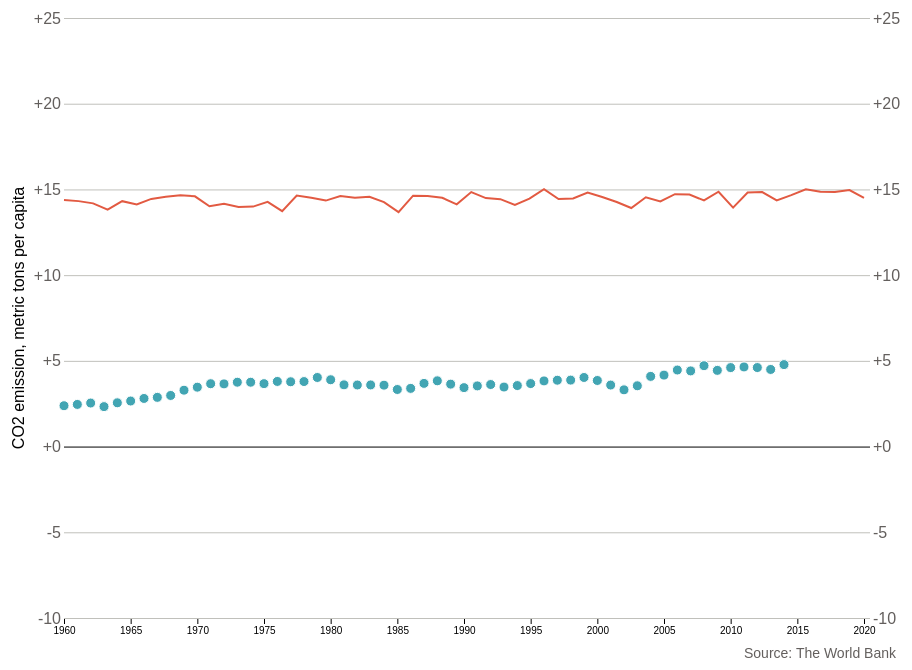
D3 v5 page, settled after 480 driven frames (8 s of simulated time); the page loaded 2 data file(s).


// ── line.js
export default class Line {
  constructor(data, width, height, g2) {
    this.data = data;
    this.width = width;
    this.height = height;
    this.el = g2;
    this.cleanData();
    this.setScales();
    this.drawLines();
  }

  cleanData() {
    this.data.forEach((d) => {
      return (d.avg = +d.avg);
    });
    this.groupByCountry = d3
      .nest()
      .key((d) => d.Code)
      .entries(this.data);
  }

  setScales() {
    const xRange = d3.extent(this.data, (d) => d.Year);
    this.xScale = d3.scaleLinear().domain(xRange).range([0, this.width]);
    this.yMax = Math.round(d3.max(this.data, (d) => d.avg) / 5) * 5;
    this.yMin = Math.round(d3.min(this.data, (d) => d.avg) / 5) * 5;
    this.yScale = d3
      .scaleLinear()
      .domain([this.yMin, this.yMax])
      .range([this.height, 0]);
    const yAxis = d3.axisRight(this.yScale).ticks(8).tickFormat(d3.format("+"));
    this.el
      .append("g")
      .attr("class", "y axis right")
      .call(yAxis)
      .attr("transform", "translate(" + this.width + "," + 0 + ")")
      .select(".domain")
      .remove();
  }

  drawLines() {
    const line = d3
      .line()
      .x((d) => {
        // console.log(d);
        return this.xScale(d.Year);
      })
      .y((d) => {
        return this.yScale(d.avg);
      });

    const lines = this.el.append("g").attr("class", "lines");

    const drawLine = (country) => {
      const selectedCountry = this.groupByCountry.filter(
        (d) => d.key == country
      );
      // data() function will take an array, the length of the array will
      // determine how many lines you want to generate,
      //so in this case, I want to draw one line, I need to pass ARG --[{...}]-- instead of ARG.values
      // which will append 56 path
      // also ARG is an array but ARG[0] is an object, data() function can't take an object
      const lineDataJoin = lines.selectAll("path").data(selectedCountry);
      lineDataJoin
        .enter()
        .append("path")
        .attr("class", "line")
        .attr("stroke", "black")
        .attr("stroke-width", 1)
        .merge(lineDataJoin)
        .attr("fill", "none")
        .attr("stroke", "#E25A42")
        .attr("stroke-width", 2)
        .transition()
        .duration(1000)
        .attr("d", (d) => line(d.values));

      lineDataJoin.exit().remove();
    };
    const selectButton = document.getElementById("country_select");
    //initiate
    const defaultCountry = selectButton.value;
    drawLine(defaultCountry);
    //update
    selectButton.addEventListener("change", (event) => {
      drawLine(event.target.value);
    });
  }
}

// ── main.js
import Scatterplot from "./scatterplot.js";
import Line from "./line.js";

const width = 800;
const height = 600;
const margin = { top: 40, right: 40, bottom: 60, left: 60 };
const container = d3.select("#chart");

const G20 = [
  "ARG",
  "AUS",
  "BRA",
  "CAN",
  "CHN",
  "FRA",
  "DEU",
  "IND",
  "IDN",
  "ITA",
  "JPN",
  "MEX",
  "RUS",
  "SAU",
  "ZAF",
  "KOR",
  "TUR",
  "GBR",
  "USA",
];

const svg = container
  .append("svg")
  .attr("width", width + margin.left + margin.right)
  .attr("height", height + margin.top + margin.bottom)
  .attr("transform", "translate(" + margin.left + "," + margin.top + ")");
const g1 = svg
  .append("g")
  .attr("id", "scatterplot")
  .attr("width", width)
  .attr("height", height)
  .attr("transform", "translate(" + margin.left + "," + margin.top + ")");

const g2 = svg
  .append("g")
  .attr("class", "linechart")
  .attr("width", width)
  .attr("height", height)
  .attr("transform", "translate(" + margin.left + "," + margin.top + ")");

d3.csv("./data/country_long.csv").then(function (data) {
  const scatterPlot = new Scatterplot(data, width, height, g1, G20);
});

d3.csv("./data/climate_avg.csv").then(function (data) {
  const line = new Line(data, width, height, g2);
});

// ── scatterplot.js
const scatterSource = "The World Bank";

export default class Scatterplot {
  constructor(data, width, height, g1, G20) {
    this.data = data;
    this.width = width;
    this.height = height;
    this.el = g1;
    this.G20 = G20;
    this.cleanData();
    this.dropdown();
    this.drawAxises();
    this.drawScatter();
  }

  cleanData() {
    this.data.forEach((element) => {
      return (element.value = parseFloat(element.co2emission));
    });
    this.filtered = this.data.filter((d) => {
      return d.year != "" && d.co2emission != "NA" && this.G20.includes(d.Code);
    });
    this.groupByCountry = d3
      .nest()
      .key((d) => d.Code)
      .entries(this.filtered);
  }

  dropdown() {
    const dropdown = d3.select("#country_select");
    dropdown
      .selectAll("option")
      .data(this.groupByCountry)
      .enter()
      .append("option")
      .attr("value", (d) => d.key)
      .text((d) => {
        return d.values[0].Name;
      });
  }

  drawAxises() {
    //x axis
    this.xMin = d3.min(this.filtered, (d) => d.year);
    //   d3.extent(filtered, (d) => {
    //     return d.year;
    // })
    const xTickFormat = (number) => {
      return d3.format("")(number);
    };
    this.xScale = d3
      .scaleLinear()
      .domain([this.xMin, "2020"])
      .range([0, this.width]);
    const xAxis = d3.axisBottom(this.xScale).tickFormat(xTickFormat);

    this.el
      .append("g")
      .attr("class", "x axis")
      .call(xAxis)
      .attr("transform", "translate(" + 0 + "," + this.height + ")")
      .select(".domain")
      .remove();

    // y axis
    this.yMax =
      Math.round(
        d3.max(this.filtered, (d) => {
          return d.value;
        }) / 5
      ) * 5;
    this.yScale = d3
      .scaleLinear()
      .domain([-10, this.yMax])
      .range([this.height, 0]);
    const yAxis = d3
      .axisLeft(this.yScale)
      .ticks(9)
      .tickSize(-this.width)
      .tickFormat(d3.format("+"));
    const yAxisWrap = this.el.append("g").attr("class", "y axis");
    yAxisWrap.call(yAxis).select(".domain").remove();

    //add units to first tick
    d3.selection.prototype.last = function () {
      // const last = this.size() - 1;
      // return d3.select(this[0][last]);
    };
    const ticks = yAxisWrap.selectAll(".tick text");
    console.log(ticks);

    const yFirstTick = yAxisWrap.selectAll(".tick text");
    yFirstTick.last();
    yAxisWrap
      .append("text")
      .attr("class", "label")
      .style("text-anchor", "middle")
      .attr(
        "transform",
        "translate(" + -40 + "," + this.height / 2 + ") rotate(-90)"
      )
      .attr("fill", "black")
      .text("CO2 emission, metric tons per capita");
    this.el
      .append("text")
      .attr("class", "source")
      .text(`Source: ${scatterSource}`)
      .attr("x", this.width - 120)
      .attr("y", this.height + 40);
  }

  drawScatter() {
    const scatterplot = this.el.append("g").attr("class", "scatter circles");

    const drawScatterplot = (country) => {
      let selectedCountry = this.groupByCountry.filter((d) => {
        return d.key == `${country}`;
      })[0].values;

      const scatterDataJoin = scatterplot
        .selectAll("circle")
        .data(selectedCountry);
      scatterDataJoin
        .enter()
        .append("circle")
        .merge(scatterDataJoin)
        .transition()
        .duration(2000)
        .attr("cx", (d) => this.xScale(d.year))
        .attr("cy", (d) => this.yScale(d.co2emission))
        .attr("r", 5)
        .attr("stroke", "white")
        .attr("stroke-width", 1)
        .attr("fill", "#42A5B3");
      scatterDataJoin.exit().remove();
    };

    //initiate scatterplot
    const selectButton = document.getElementById("country_select");
    const defaultCountry = selectButton.value;

    drawScatterplot(defaultCountry);
    //update
    selectButton.addEventListener("change", (event) => {
      drawScatterplot(event.target.value);
    });
  }
}


### data: data/country_long.csv
Name, Code, year, co2emission
Aruba, ABW, 1960, NA
Afghanistan, AFG, 1960, 0.04606
Angola, AGO, 1960, 0.1008
Albania, ALB, 1960, 1.258
Andorra, AND, 1960, NA
Arab World, ARB, 1960, 0.6457
United Arab Emirates, ARE, 1960, 0.119
Argentina, ARG, 1960, 2.383
Armenia, ARM, 1960, NA
American Samoa, ASM, 1960, NA
Antigua and Barbuda, ATG, 1960, 0.6774
Australia, AUS, 1960, 8.583
Austria, AUT, 1960, 4.373
Azerbaijan, AZE, 1960, NA
Burundi, BDI, 1960, NA
Belgium, BEL, 1960, 9.942
Benin, BEN, 1960, 0.06635
Burkina Faso, BFA, 1960, 0.009112
Bangladesh, BGD, 1960, NA
Bulgaria, BGR, 1960, 2.834
Bahrain, BHR, 1960, 3.544
Bahamas, The, BHS, 1960, 3.75
Bosnia and Herzegovina, BIH, 1960, NA
Belarus, BLR, 1960, NA
Belize, BLZ, 1960, 0.478
Bermuda, BMU, 1960, 3.551
Bolivia, BOL, 1960, 0.2748
Brazil, BRA, 1960, 0.6499
Barbados, BRB, 1960, 0.7462
Brunei Darussalam, BRN, 1960, 4.084
Bhutan, BTN, 1960, NA
Botswana, BWA, 1960, NA
Central African Republic, CAF, 1960, 0.05861
Canada, CAN, 1960, 10.77
Central Europe and the Baltics, CEB, 1960, 5.104
Switzerland, CHE, 1960, 3.664
Channel Islands, CHI, 1960, NA
Chile, CHL, 1960, 1.659
China, CHN, 1960, 1.17
Cote d'Ivoire, CIV, 1960, 0.1319
Cameroon, CMR, 1960, 0.05242
Congo, Dem. Rep., COD, 1960, 0.1522
Congo, Rep., COG, 1960, 0.2197
Colombia, COL, 1960, 1.022
Comoros, COM, 1960, 0.05756
Cabo Verde, CPV, 1960, 0.109
Costa Rica, CRI, 1960, 0.3692
Caribbean small states, CSS, 1960, 1.401
Cuba, CUB, 1960, 1.918
Curacao, CUW, 1960, NA
Cayman Islands, CYM, 1960, 1.399
Cyprus, CYP, 1960, 1.549
Czech Republic, CZE, 1960, NA
Germany, DEU, 1960, NA
Djibouti, DJI, 1960, 0.4823
Dominica, DMA, 1960, 0.1833
Denmark, DNK, 1960, 6.503
Dominican Republic, DOM, 1960, 0.3161
Algeria, DZA, 1960, 0.5571
East Asia & Pacific (excluding high inco…, EAP, 1960, 0.953
... 16,044 more rows

### data: data/climate_avg.csv
Year, Name, Code, avg
1961, Argentina, ARG, 14.38
1961, Australia, AUS, 21.64
1961, Brazil, BRA, 25.2
1961, Canada, CAN, -7.391
1961, China, CHN, 6.47
1961, France, FRA, 11.38
1961, Germany, DEU, 9.125
1961, India, IND, 23.78
1961, Indonesia, IDN, 25.61
1961, Italy, ITA, 12.37
1961, Japan, JPN, 11.19
1961, Korea  Republic of, KOR, 11.46
1961, Mexico, MEX, 20.49
1961, Russia, RUS, -6.23
1961, Saudi Arabia, SAU, 24.24
1961, South Africa, ZAF, 17.57
1961, Turkey, TUR, 11.36
1961, United Kingdom, GBR, 8.681
1961, United States, USA, 6.538
1962, Argentina, ARG, 14.32
1962, Australia, AUS, 21.5
1962, Brazil, BRA, 24.87
1962, Canada, CAN, -6.977
1962, China, CHN, 6.165
1962, France, FRA, 9.829
1962, Germany, DEU, 7.379
1962, India, IND, 23.86
1962, Indonesia, IDN, 25.57
1962, Italy, ITA, 11.42
1962, Japan, JPN, 10.62
1962, Korea  Republic of, KOR, 10.72
1962, Mexico, MEX, 20.84
1962, Russia, RUS, -5.625
1962, Saudi Arabia, SAU, 25.18
1962, South Africa, ZAF, 17.73
1962, Turkey, TUR, 12.37
1962, United Kingdom, GBR, 7.584
1962, United States, USA, 6.968
1963, Argentina, ARG, 14.19
1963, Australia, AUS, 21.41
1963, Brazil, BRA, 25.25
1963, Canada, CAN, -6.793
1963, China, CHN, 6.423
1963, France, FRA, 9.407
1963, Germany, DEU, 7.318
1963, India, IND, 24.01
1963, Indonesia, IDN, 25.64
1963, Italy, ITA, 11.4
1963, Japan, JPN, 10.41
1963, Korea  Republic of, KOR, 10.16
1963, Mexico, MEX, 20.68
1963, Russia, RUS, -6.215
1963, Saudi Arabia, SAU, 25
1963, South Africa, ZAF, 17.51
1963, Turkey, TUR, 11.48
1963, United Kingdom, GBR, 7.432
1963, United States, USA, 7.108
1964, Argentina, ARG, 13.82
1964, Australia, AUS, 21.31
1964, Brazil, BRA, 24.85
... 1,004 more rows